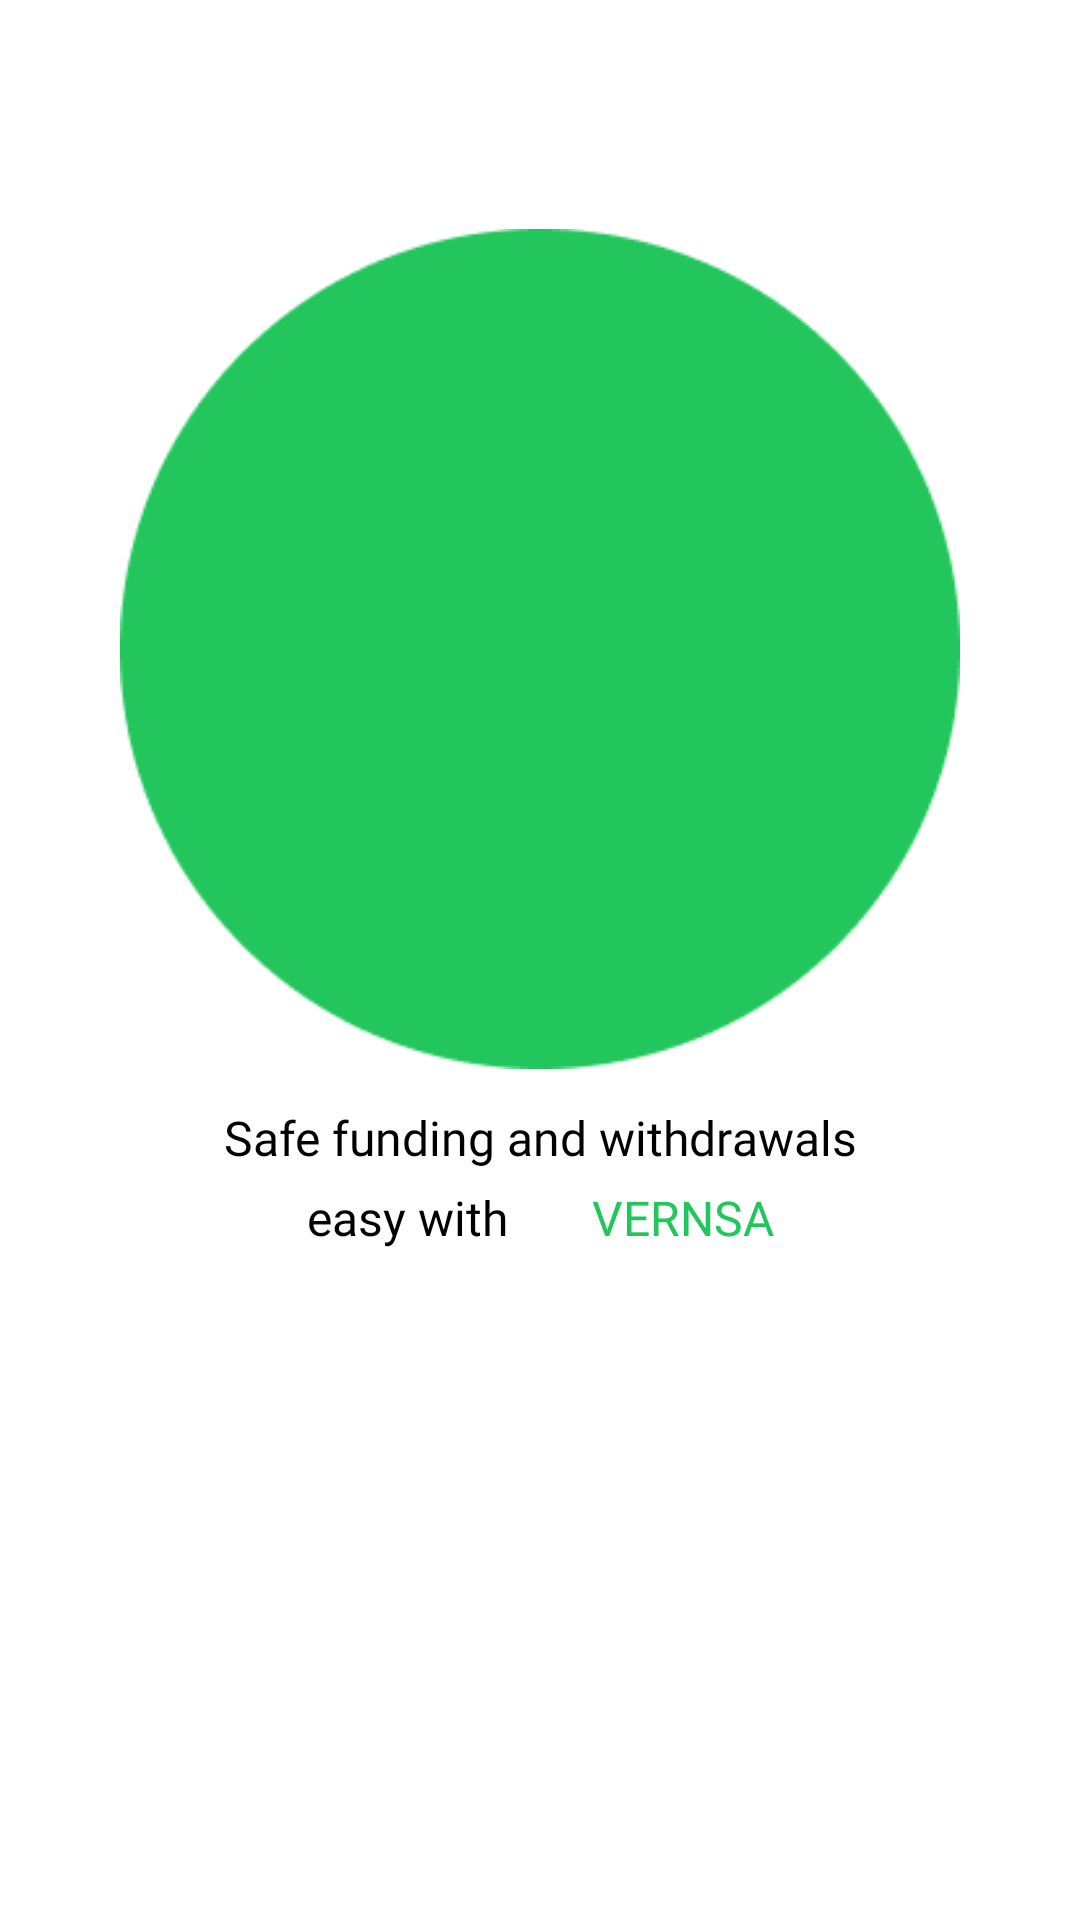

Layout XML and referenced resources for this Android screen:
<!-- AndroidManifest.xml: application theme Theme.Vernsa -->
<!-- res/layout/fragment_second_screen.xml -->
<?xml version="1.0" encoding="utf-8"?>
<ScrollView android:layout_width="match_parent"
    android:layout_height="match_parent"
    android:fillViewport="true"
    android:fitsSystemWindows="true"
    android:background="@color/white"
    xmlns:android="http://schemas.android.com/apk/res/android">
<androidx.constraintlayout.widget.ConstraintLayout
    xmlns:app="http://schemas.android.com/apk/res-auto"
    xmlns:tools="http://schemas.android.com/tools"
    android:layout_width="match_parent"
    android:layout_height="match_parent"
    tools:context=".screens.SecondScreen">

    

    <TextView
        android:id="@+id/txt"
        android:layout_width="wrap_content"
        android:layout_height="wrap_content"
        android:layout_marginTop="22dp"
        android:fontFamily="@font/poppins_medium"
        android:text="Welcome To"
        android:textAlignment="center"
        android:visibility="invisible"
        android:textColor="@color/black"
        android:textSize="24sp"
        android:textStyle="bold"
        app:layout_constraintEnd_toEndOf="parent"
        app:layout_constraintStart_toStartOf="parent"
        app:layout_constraintTop_toTopOf="parent" />




        <ImageView
            android:id="@+id/img"
            android:layout_width="280dp"
            android:layout_height="280dp"
            android:padding="20dp"
            android:background="@drawable/circle"
            android:src="@drawable/transfer"
            android:layout_marginTop="22dp"
            app:layout_constraintTop_toBottomOf="@id/txt"
            app:layout_constraintEnd_toEndOf="parent"
            app:layout_constraintStart_toStartOf="parent"/>


    <TextView
        android:id="@+id/bla"
        android:layout_width="wrap_content"
        android:layout_height="wrap_content"
        android:text="Safe funding and withdrawals"
        app:layout_constraintTop_toBottomOf="@id/img"
        android:layout_marginTop="12dp"
        app:layout_constraintStart_toStartOf="parent"
        app:layout_constraintEnd_toEndOf="parent"
        android:textSize="16sp"
        android:fontFamily="@font/poppins_regular"
        android:textColor="@color/black"/>

    <TextView
        android:id="@+id/buh"
        android:layout_width="wrap_content"
        android:layout_height="wrap_content"
        android:text="easy with"
        app:layout_constraintTop_toBottomOf="@id/bla"
        app:layout_constraintStart_toStartOf="@id/bla"
        android:textColor="@color/black"
        android:layout_marginTop="5dp"
        android:textSize="16sp"
        app:layout_constraintEnd_toStartOf="@+id/vern"
        android:fontFamily="@font/poppins_regular"/>


    <TextView
        android:id="@+id/vern"
        android:layout_width="wrap_content"
        android:layout_height="wrap_content"
        android:text="VERNSA"
        android:textSize="16sp"
        android:fontFamily="@font/poppins_medium"
        android:textColor="@color/enable"
        app:layout_constraintTop_toTopOf="@id/buh"
        app:layout_constraintStart_toEndOf="@id/buh"
        app:layout_constraintEnd_toEndOf="@id/bla"/>

    </androidx.constraintlayout.widget.ConstraintLayout>



</ScrollView>
<!-- resources referenced by this layout -->
<resources>
  <color name="black">#FF000000</color>
  <color name="enable">#23C65D</color>
  <color name="white">#FFFFFFFF</color>
  <!-- drawable circle: png bitmap (drawable, 5279 bytes) -->
  <style name="Theme.Vernsa" parent="Theme.MaterialComponents.Light">
          
          <item name="colorPrimary">@color/background</item>
          <item name="colorPrimaryVariant">@color/purple_700</item>
          <item name="colorOnPrimary">@color/white</item>
          
          <item name="colorSecondary">@color/teal_200</item>
          <item name="colorSecondaryVariant">@color/teal_700</item>
          <item name="colorOnSecondary">@color/black</item>
          
          <item name="android:statusBarColor">@color/enable</item>
          
      </style>
  <color name="background">#111827</color>
  <color name="purple_700">#FF3700B3</color>
  <color name="teal_200">#FF03DAC5</color>
  <color name="teal_700">#FF018786</color>
</resources>
